Run: headless pygame with SDL's dummy video driver; simulated clock (each Clock.tick advances the game by its frame time, no real sleeping); random seed 0; keys injected as events and as key.get_pressed() state; no mouse input.
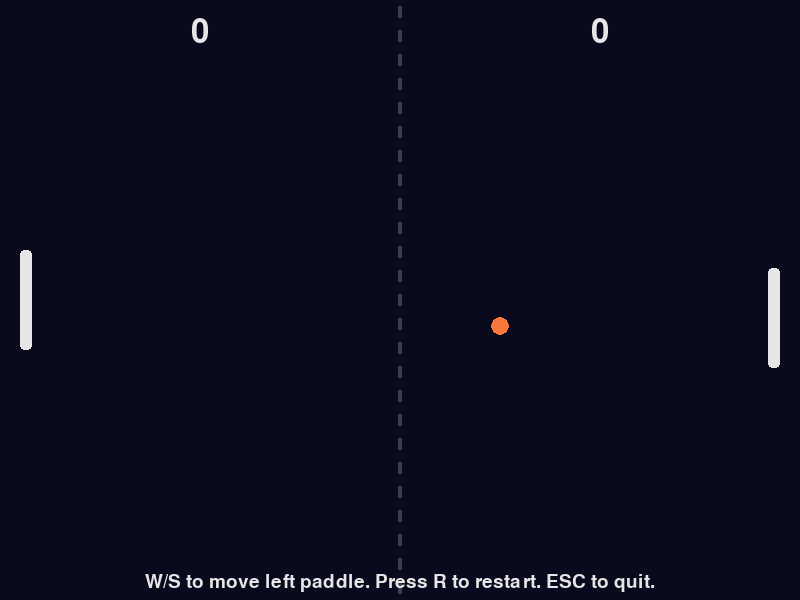
Frame 1 of 4 · flips 1–60 · no input
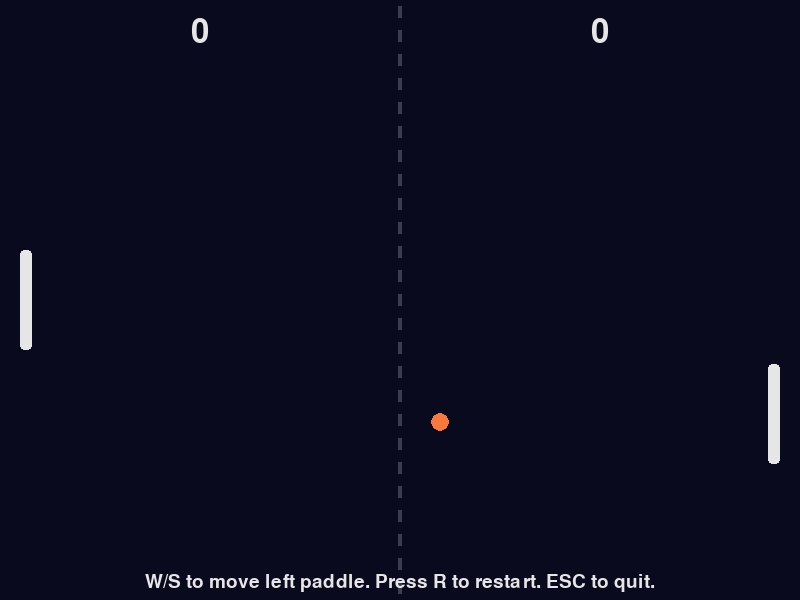
Frame 2 of 4 · flips 61–180 · tapped SPACE, RETURN · held RIGHT (→), D
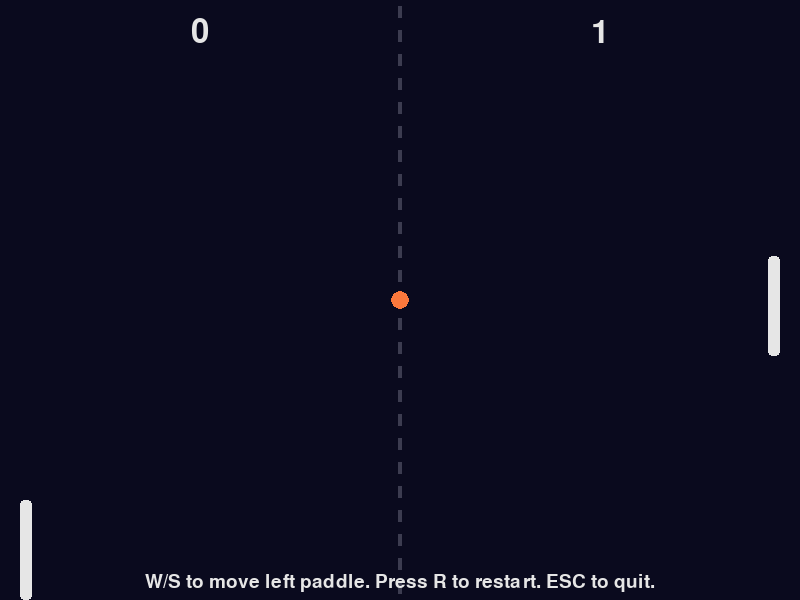
Frame 3 of 4 · flips 181–300 · held DOWN (↓), S
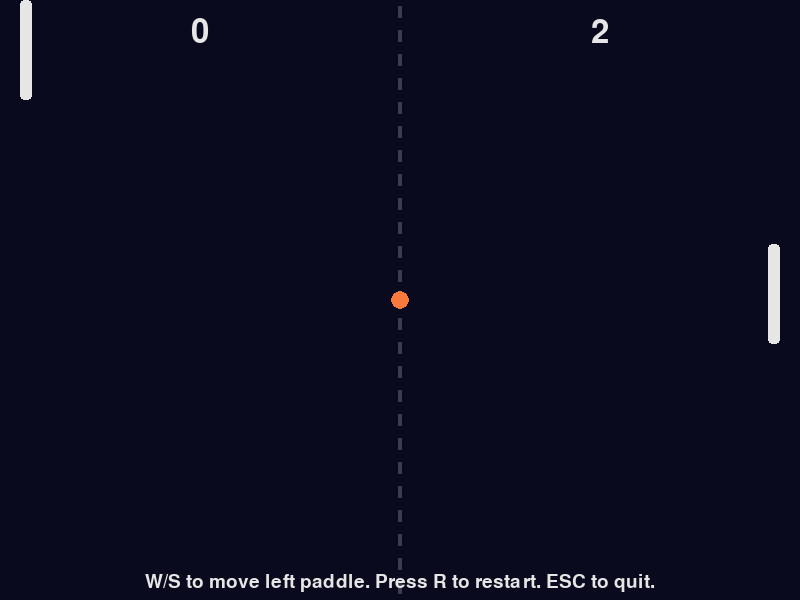
Frame 4 of 4 · flips 301–420 · held LEFT (←), A, UP (↑), W

The pygame program that drew these frames:

import pygame
import random
import sys

# --- Configuration ---
SCREEN_WIDTH = 800
SCREEN_HEIGHT = 600
FPS = 60

PADDLE_WIDTH = 12
PADDLE_HEIGHT = 100
PADDLE_MARGIN = 20
PLAYER_SPEED = 420  # pixels per second
AI_SPEED = 350

BALL_RADIUS = 9
BALL_SPEED_START = 360  # initial ball speed (pixels/sec)
BALL_SPEED_INCREMENT = 30  # speed up after each paddle hit
MAX_SCORE = 10

# Colors
BG_COLOR = (10, 10, 30)
PADDLE_COLOR = (230, 230, 230)
BALL_COLOR = (250, 120, 60)
TEXT_COLOR = (230, 230, 230)

# --- Game objects ---


class Paddle:
    def __init__(self, x, y):
        self.rect = pygame.Rect(x, y, PADDLE_WIDTH, PADDLE_HEIGHT)
        self.speed = 0

    def move(self, dy):
        self.rect.y += dy
        # clamp to screen
        if self.rect.top < 0:
            self.rect.top = 0
        if self.rect.bottom > SCREEN_HEIGHT:
            self.rect.bottom = SCREEN_HEIGHT

    def update(self, dt):
        if self.speed != 0:
            self.move(self.speed * dt)

    def draw(self, surf):
        pygame.draw.rect(surf, PADDLE_COLOR, self.rect, border_radius=4)


class Ball:
    def __init__(self):
        self.reset()

    def reset(self, direction=None):
        self.x = SCREEN_WIDTH // 2
        self.y = SCREEN_HEIGHT // 2
        self.vx = 0
        self.vy = 0
        self.speed = BALL_SPEED_START
        # give a short pause before serving
        self.serve_delay = 0.6
        # random initial direction if not specified (-1 left, 1 right)
        dir_sign = direction if direction is not None else random.choice(
            [-1, 1])
        # radians approx for vertical component
        angle = random.uniform(-0.4, 0.4)
        self.vx = dir_sign * self.speed * (1 - abs(angle))
        self.vy = self.speed * angle

    def update(self, dt):
        if getattr(self, "serve_delay", 0) > 0:
            self.serve_delay -= dt
            if self.serve_delay <= 0:
                # start moving (vx, vy already set)
                pass
            return

        self.x += self.vx * dt
        self.y += self.vy * dt

        # bounce top/bottom
        if self.y - BALL_RADIUS <= 0:
            self.y = BALL_RADIUS
            self.vy = -self.vy
        if self.y + BALL_RADIUS >= SCREEN_HEIGHT:
            self.y = SCREEN_HEIGHT - BALL_RADIUS
            self.vy = -self.vy

    def draw(self, surf):
        pygame.draw.circle(
            surf, BALL_COLOR, (int(self.x), int(self.y)), BALL_RADIUS)


# --- Main game ---
def main():
    pygame.init()
    screen = pygame.display.set_mode((SCREEN_WIDTH, SCREEN_HEIGHT))
    pygame.display.set_caption("Pong — W/S to move left paddle")
    clock = pygame.time.Clock()
    font = pygame.font.SysFont(None, 48)
    small_font = pygame.font.SysFont(None, 28)

    # Create paddles and ball
    left_paddle = Paddle(PADDLE_MARGIN, SCREEN_HEIGHT //
                         2 - PADDLE_HEIGHT // 2)
    right_paddle = Paddle(SCREEN_WIDTH - PADDLE_MARGIN - PADDLE_WIDTH,
                          SCREEN_HEIGHT // 2 - PADDLE_HEIGHT // 2)
    ball = Ball()

    score_left = 0
    score_right = 0

    running = True
    paused = False

    while running:
        dt = clock.tick(FPS) / 1000.0  # seconds since last frame

        # --- Event handling ---
        for event in pygame.event.get():
            if event.type == pygame.QUIT:
                running = False
            elif event.type == pygame.KEYDOWN:
                if event.key == pygame.K_ESCAPE:
                    running = False
                if event.key == pygame.K_r:
                    # reset match
                    score_left = 0
                    score_right = 0
                    ball.reset(direction=random.choice([-1, 1]))
                # player controls
                if event.key == pygame.K_w:
                    left_paddle.speed = -PLAYER_SPEED
                if event.key == pygame.K_s:
                    left_paddle.speed = PLAYER_SPEED
            elif event.type == pygame.KEYUP:
                if event.key in (pygame.K_w, pygame.K_s):
                    # stop paddle if released (handles when both pressed quickly)
                    keys = pygame.key.get_pressed()
                    if keys[pygame.K_w] and not keys[pygame.K_s]:
                        left_paddle.speed = -PLAYER_SPEED
                    elif keys[pygame.K_s] and not keys[pygame.K_w]:
                        left_paddle.speed = PLAYER_SPEED
                    else:
                        left_paddle.speed = 0

        # --- Update objects ---
        left_paddle.update(dt)

        # Simple AI for right paddle: follow the ball with a max speed; add deadzone for fairness
        if getattr(ball, "serve_delay", 0) > 0:
            # center the AI paddle slowly when ball is paused
            ai_target = SCREEN_HEIGHT // 2
        else:
            ai_target = ball.y
        diff = ai_target - right_paddle.rect.centery
        deadzone = 8
        if abs(diff) > deadzone:
            move = max(-AI_SPEED, min(AI_SPEED, diff / abs(diff) * AI_SPEED))
            right_paddle.move(move * dt)

        # Update ball (may be paused briefly during serve)
        prev_x = ball.x
        ball.update(dt)

        # Paddle collision detection (only when ball is active)
        if getattr(ball, "serve_delay", 0) <= 0:
            ball_rect = pygame.Rect(int(ball.x - BALL_RADIUS), int(ball.y - BALL_RADIUS),
                                    BALL_RADIUS * 2, BALL_RADIUS * 2)
            if ball_rect.colliderect(left_paddle.rect):
                # ensure ball moves right
                ball.x = left_paddle.rect.right + BALL_RADIUS
                ball.vx = abs(ball.vx) + BALL_SPEED_INCREMENT
                # add spin based on where it hit the paddle
                offset = (ball.y - left_paddle.rect.centery) / \
                    (PADDLE_HEIGHT / 2)
                ball.vy = ball.speed * offset
                ball.speed = abs(ball.vx)  # sync speed
            elif ball_rect.colliderect(right_paddle.rect):
                ball.x = right_paddle.rect.left - BALL_RADIUS
                ball.vx = -abs(ball.vx) - BALL_SPEED_INCREMENT
                offset = (ball.y - right_paddle.rect.centery) / \
                    (PADDLE_HEIGHT / 2)
                ball.vy = ball.speed * offset
                ball.speed = abs(ball.vx)

        # Score handling: if ball goes off left or right
        if ball.x < -BALL_RADIUS:
            score_right += 1
            if score_right >= MAX_SCORE:
                paused = True
            ball.reset(direction=-1)  # serve to left (loser just conceded)
        elif ball.x > SCREEN_WIDTH + BALL_RADIUS:
            score_left += 1
            if score_left >= MAX_SCORE:
                paused = True
            ball.reset(direction=1)

        # --- Drawing ---
        screen.fill(BG_COLOR)

        # center line
        for i in range(0, SCREEN_HEIGHT, 24):
            pygame.draw.rect(screen, (60, 60, 80),
                             (SCREEN_WIDTH // 2 - 2, i + 6, 4, 12))

        left_paddle.draw(screen)
        right_paddle.draw(screen)
        ball.draw(screen)

        # Scores
        left_surf = font.render(str(score_left), True, TEXT_COLOR)
        right_surf = font.render(str(score_right), True, TEXT_COLOR)
        screen.blit(left_surf, (SCREEN_WIDTH * 0.25 -
                    left_surf.get_width() // 2, 16))
        screen.blit(right_surf, (SCREEN_WIDTH * 0.75 -
                    right_surf.get_width() // 2, 16))

        # Instructions
        instr = small_font.render(
            "W/S to move left paddle. Press R to restart. ESC to quit.", True, TEXT_COLOR)
        screen.blit(instr, (SCREEN_WIDTH // 2 -
                    instr.get_width() // 2, SCREEN_HEIGHT - 28))

        # If someone reached MAX_SCORE show winner
        if paused:
            winner = "Left Player Wins!" if score_left > score_right else "Right Player Wins!"
            win_surf = font.render(winner, True, (200, 200, 60))
            screen.blit(win_surf, (SCREEN_WIDTH // 2 -
                        win_surf.get_width() // 2, SCREEN_HEIGHT // 2 - 24))
            sub = small_font.render("Press R to play again.", True, TEXT_COLOR)
            screen.blit(sub, (SCREEN_WIDTH // 2 - sub.get_width() //
                        2, SCREEN_HEIGHT // 2 + 28))

        pygame.display.flip()

        # If paused (match over), just wait for R or Quit
        if paused:
            # handle pause loop (still catches events)
            while paused:
                ev = pygame.event.wait()
                if ev.type == pygame.QUIT:
                    pygame.quit()
                    sys.exit()
                if ev.type == pygame.KEYDOWN:
                    if ev.key == pygame.K_r:
                        score_left = 0
                        score_right = 0
                        ball.reset(direction=random.choice([-1, 1]))
                        paused = False
                    elif ev.key == pygame.K_ESCAPE:
                        pygame.quit()
                        sys.exit()

    pygame.quit()


if __name__ == "__main__":
    main()
